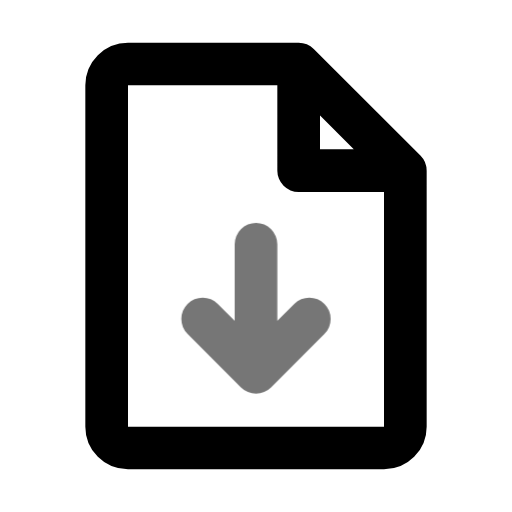
t = 0.00 s
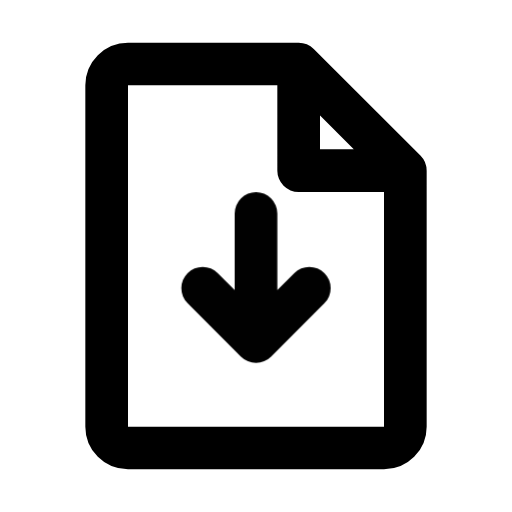
t = 1.00 s
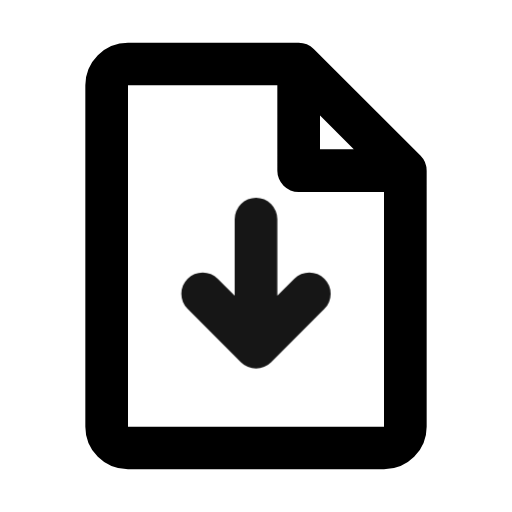
t = 1.25 s
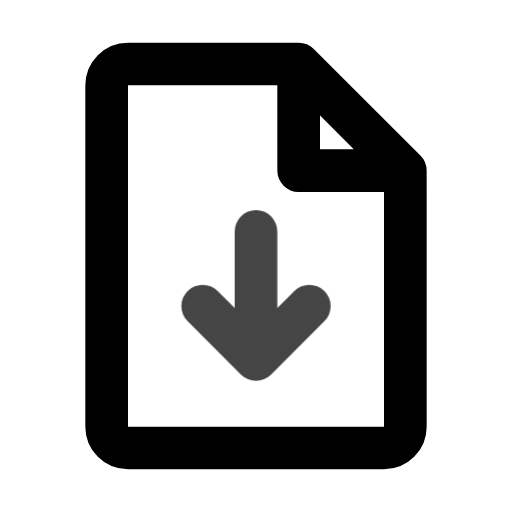
t = 1.51 s
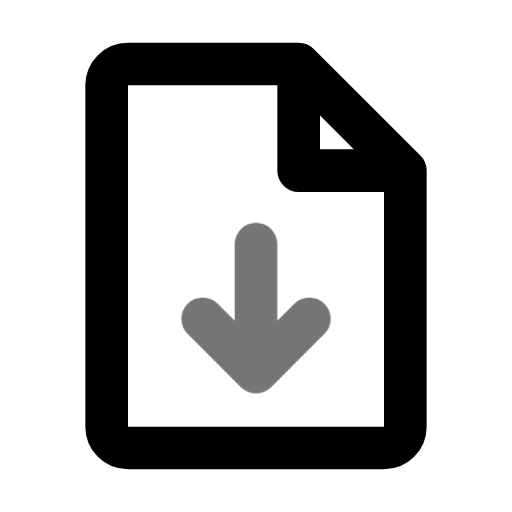
t = 2.01 s
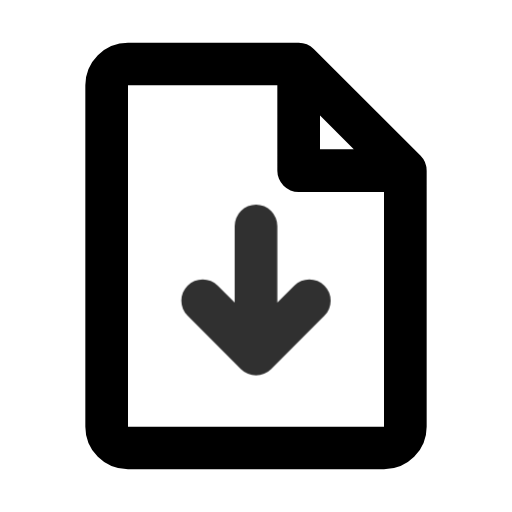
t = 2.48 s

The animated SVG that drew these frames (rendered in a browser with its animation timeline set to each time). Animation: 1 CSS @keyframes rule; one cycle of 2.95 s, repeats indefinitely.

<svg xmlns="http://www.w3.org/2000/svg" width="24" height="24" fill="none" stroke="currentColor" stroke-linecap="round" stroke-linejoin="round" stroke-width="2" viewBox="0 0 24 24">
    <!-- Generated by scripts/icon-expansion/generate.mjs -->
    <style>
        @media (prefers-reduced-motion: no-preference) {
            @keyframes ira-exp-drop { 0%, 100% { transform: none; } 52% { transform: translateY(1.45px); opacity: .54; } }
            [data-ira-motion="file-down"] { transform-box: fill-box; transform-origin: center; animation: ira-exp-drop 1.95s ease-in-out -1s infinite; }
        }
    </style>
    <path d="M6 3h8l5 5v12a1 1 0 0 1-1 1H6a1 1 0 0 1-1-1V4a1 1 0 0 1 1-1zm8 0v5h5"/>
    <g data-ira-motion="file-down"><path d="M12 10v6m-2.5-2.5L12 16l2.5-2.5"/></g>
</svg>
